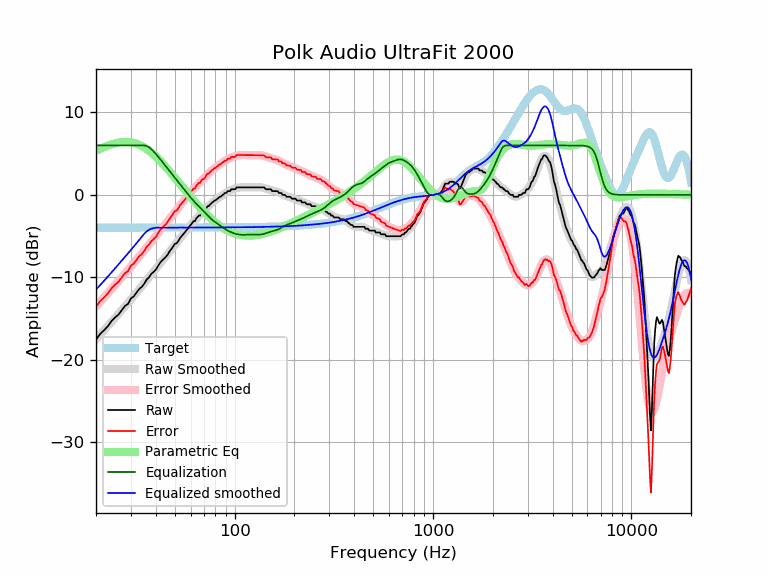

The data file committed next to this chart (first rows):
frequency, raw, error, smoothed, error_smoothed, equalization, parametric_eq, equalized_raw, equalized_smoothed, target
20, -17.55, -13.57, -17.49, -13.50, 6.00, 5.35, -11.55, -11.49, -3.98
21, -16.87, -12.88, -16.93, -12.95, 6.00, 5.58, -10.87, -10.93, -3.98
22, -16.39, -12.41, -16.40, -12.42, 6.00, 5.79, -10.39, -10.40, -3.98
23, -15.91, -11.93, -15.88, -11.90, 6.00, 5.98, -9.91, -9.88, -3.98
24, -15.27, -11.29, -15.37, -11.39, 6.00, 6.13, -9.27, -9.37, -3.98
25, -14.85, -10.87, -14.89, -10.91, 6.00, 6.25, -8.85, -8.89, -3.98
26, -14.50, -10.52, -14.42, -10.44, 6.00, 6.34, -8.50, -8.42, -3.98
27, -13.96, -9.99, -13.96, -9.99, 6.00, 6.40, -7.96, -7.96, -3.98
28, -13.46, -9.49, -13.52, -9.54, 6.00, 6.43, -7.46, -7.52, -3.98
29, -13.22, -9.24, -13.09, -9.12, 6.00, 6.42, -7.22, -7.09, -3.97
30, -12.56, -8.58, -12.67, -8.70, 6.00, 6.38, -6.56, -6.67, -3.97
31, -12.31, -8.33, -12.26, -8.29, 6.00, 6.31, -6.31, -6.26, -3.97
32, -11.85, -7.88, -11.86, -7.89, 6.00, 6.21, -5.85, -5.86, -3.97
33, -11.42, -7.44, -11.47, -7.50, 6.00, 6.08, -5.42, -5.47, -3.97
34, -11.17, -7.20, -11.09, -7.12, 6.00, 5.93, -5.17, -5.09, -3.97
35, -10.78, -6.81, -10.72, -6.74, 6.00, 5.76, -4.78, -4.72, -3.97
36, -10.26, -6.29, -10.35, -6.38, 5.93, 5.57, -4.34, -4.42, -3.97
37, -10.00, -6.03, -9.99, -6.02, 5.77, 5.36, -4.23, -4.22, -3.97
38, -9.57, -5.60, -9.65, -5.68, 5.54, 5.14, -4.03, -4.10, -3.97
39, -9.34, -5.38, -9.31, -5.34, 5.28, 4.90, -4.07, -4.03, -3.97
40, -9.09, -5.12, -8.98, -5.01, 4.99, 4.66, -4.09, -3.99, -3.97
41, -8.66, -4.69, -8.66, -4.69, 4.69, 4.41, -3.97, -3.97, -3.97
42, -8.26, -4.29, -8.35, -4.38, 4.38, 4.15, -3.88, -3.97, -3.97
43, -7.98, -4.01, -8.04, -4.07, 4.07, 3.89, -3.91, -3.97, -3.97
44, -7.75, -3.78, -7.74, -3.77, 3.77, 3.63, -3.98, -3.97, -3.97
45, -7.52, -3.55, -7.44, -3.47, 3.47, 3.37, -4.05, -3.97, -3.97
46, -7.23, -3.26, -7.15, -3.18, 3.18, 3.10, -4.05, -3.97, -3.97
47, -6.84, -2.87, -6.86, -2.89, 2.89, 2.84, -3.94, -3.97, -3.97
48, -6.57, -2.60, -6.58, -2.61, 2.61, 2.58, -3.95, -3.97, -3.97
49, -6.25, -2.28, -6.31, -2.34, 2.34, 2.32, -3.91, -3.97, -3.97
50, -5.93, -1.96, -6.04, -2.07, 2.07, 2.07, -3.86, -3.97, -3.97
51, -5.88, -1.91, -5.78, -1.81, 1.81, 1.81, -4.07, -3.97, -3.97
52, -5.60, -1.63, -5.52, -1.55, 1.55, 1.57, -4.04, -3.97, -3.97
53, -5.24, -1.27, -5.27, -1.30, 1.30, 1.32, -3.94, -3.97, -3.97
54, -5.01, -1.04, -5.03, -1.06, 1.06, 1.08, -3.95, -3.97, -3.97
55, -4.79, -0.82, -4.79, -0.82, 0.82, 0.85, -3.97, -3.97, -3.97
56, -4.56, -0.59, -4.55, -0.58, 0.58, 0.62, -3.98, -3.97, -3.97
57, -4.33, -0.36, -4.32, -0.35, 0.35, 0.39, -3.98, -3.97, -3.97
58, -4.10, -0.13, -4.09, -0.12, 0.12, 0.17, -3.98, -3.97, -3.97
59, -3.87, 0.09, -3.87, 0.10, -0.10, -0.04, -3.97, -3.97, -3.97
60, -3.65, 0.31, -3.66, 0.31, -0.31, -0.25, -3.96, -3.97, -3.97
61, -3.42, 0.55, -3.45, 0.51, -0.51, -0.46, -3.93, -3.97, -3.97
62, -3.19, 0.78, -3.26, 0.71, -0.71, -0.65, -3.90, -3.97, -3.97
63, -3.19, 0.77, -3.07, 0.89, -0.89, -0.85, -4.08, -3.97, -3.97
64, -2.87, 1.10, -2.89, 1.07, -1.07, -1.04, -3.94, -3.96, -3.96
65, -2.69, 1.28, -2.72, 1.24, -1.24, -1.22, -3.92, -3.96, -3.96
66, -2.51, 1.46, -2.56, 1.40, -1.40, -1.40, -3.91, -3.96, -3.96
67, -2.51, 1.45, -2.40, 1.56, -1.56, -1.57, -4.07, -3.96, -3.96
68, -2.18, 1.78, -2.24, 1.72, -1.72, -1.73, -3.90, -3.96, -3.96
69, -2.05, 1.91, -2.09, 1.87, -1.87, -1.90, -3.92, -3.96, -3.96
70, -2.05, 1.91, -1.93, 2.03, -2.03, -2.05, -4.08, -3.96, -3.96
71, -1.82, 2.13, -1.78, 2.18, -2.18, -2.20, -4.01, -3.96, -3.96
72, -1.59, 2.37, -1.62, 2.33, -2.33, -2.35, -3.92, -3.96, -3.96
73, -1.37, 2.59, -1.47, 2.48, -2.48, -2.49, -3.85, -3.96, -3.96
74, -1.37, 2.59, -1.33, 2.63, -2.63, -2.63, -3.99, -3.96, -3.96
75, -1.20, 2.76, -1.19, 2.76, -2.76, -2.76, -3.96, -3.95, -3.95
76, -1.08, 2.88, -1.07, 2.89, -2.89, -2.89, -3.97, -3.95, -3.95
77, -0.91, 3.04, -0.95, 3.01, -3.01, -3.01, -3.92, -3.95, -3.95
78, -0.85, 3.10, -0.83, 3.12, -3.12, -3.12, -3.97, -3.95, -3.95
79, -0.68, 3.27, -0.73, 3.22, -3.22, -3.24, -3.90, -3.95, -3.95
... 553 more rows
